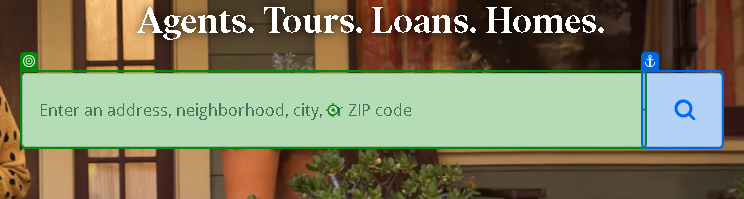
Task: Scrapes real estate data listing from zillow.com
Workflow: Main

Step 1: type "[Location + "[k(Enter)]"]" into the text box in window 'Zillow: Real Estate, Apartments, Mortgages & Home Values' (chrome.exe)
